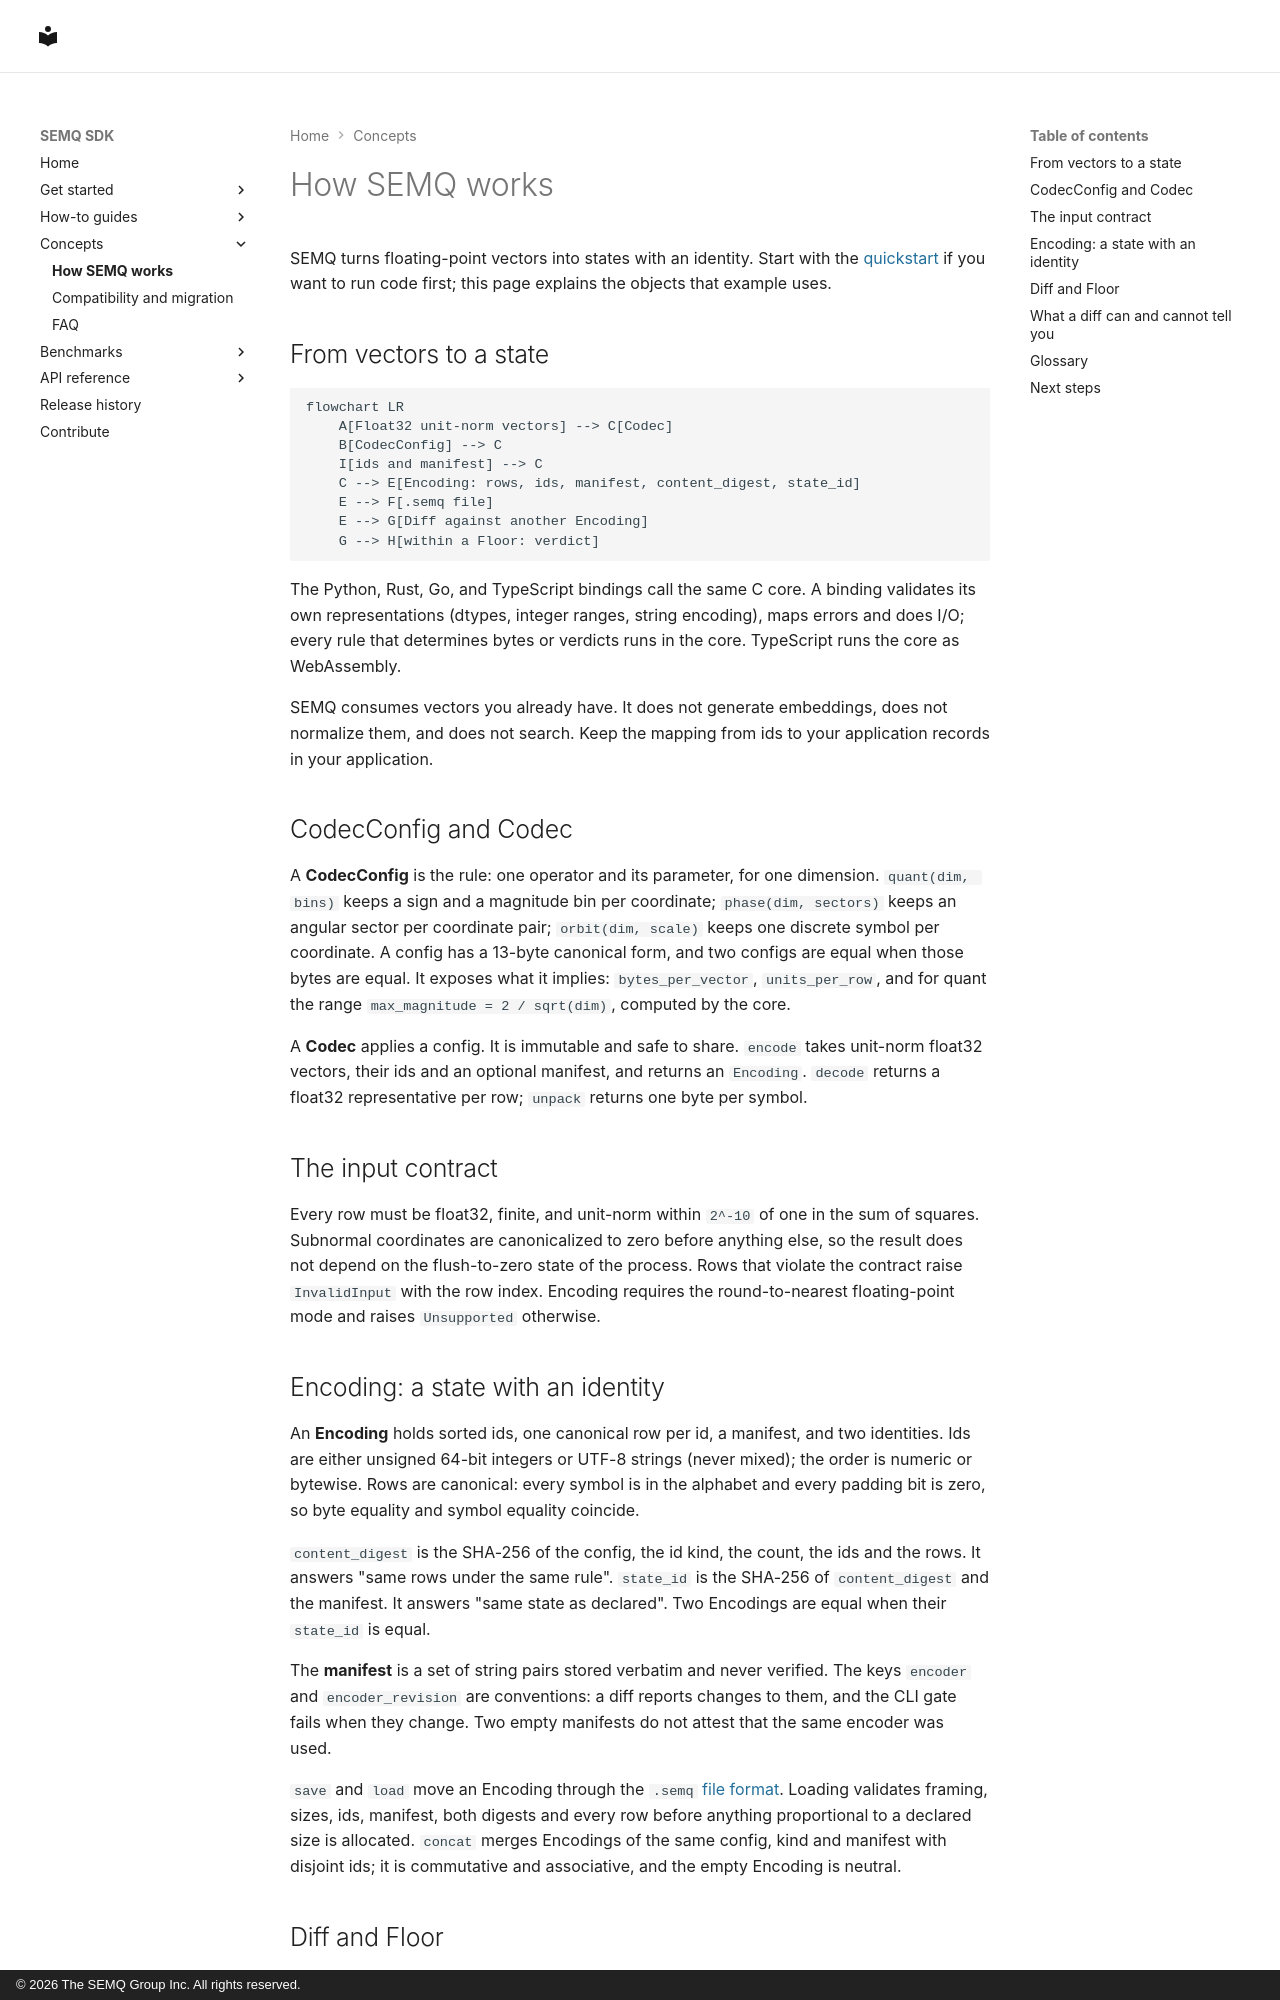

repository: The-SEMQ-Group/semq · page: concepts/index.html · generator: mkdocs · copyright: © 2026 The SEMQ Group Inc. All rights reserved.

# How SEMQ works

SEMQ turns floating-point vectors into states with an identity. Start with
the [quickstart](quickstart.md) if you want to run code first; this page
explains the objects that example uses.

## From vectors to a state

```mermaid
flowchart LR
    A[Float32 unit-norm vectors] --> C[Codec]
    B[CodecConfig] --> C
    I[ids and manifest] --> C
    C --> E[Encoding: rows, ids, manifest, content_digest, state_id]
    E --> F[.semq file]
    E --> G[Diff against another Encoding]
    G --> H[within a Floor: verdict]
```

The Python, Rust, Go, and TypeScript bindings call the same C core. A binding
validates its own representations (dtypes, integer ranges, string encoding),
maps errors and does I/O; every rule that determines bytes or verdicts runs
in the core. TypeScript runs the core as WebAssembly.

SEMQ consumes vectors you already have. It does not generate embeddings, does
not normalize them, and does not search. Keep the mapping from ids to your
application records in your application.

## CodecConfig and Codec

A **CodecConfig** is the rule: one operator and its parameter, for one
dimension. `quant(dim, bins)` keeps a sign and a magnitude bin per
coordinate; `phase(dim, sectors)` keeps an angular sector per coordinate
pair; `orbit(dim, scale)` keeps one discrete symbol per coordinate. A
config has a 13-byte canonical form, and two configs are equal when those
bytes are equal. It exposes what it implies: `bytes_per_vector`,
`units_per_row`, and for quant the range `max_magnitude = 2 / sqrt(dim)`,
computed by the core.

A **Codec** applies a config. It is immutable and safe to share. `encode`
takes unit-norm float32 vectors, their ids and an optional manifest, and
returns an `Encoding`. `decode` returns a float32 representative per row;
`unpack` returns one byte per symbol.

## The input contract

Every row must be float32, finite, and unit-norm within `2^-10` of one in
the sum of squares. Subnormal coordinates are canonicalized to zero before
anything else, so the result does not depend on the flush-to-zero state of
the process. Rows that violate the contract raise `InvalidInput` with the row
index. Encoding requires the round-to-nearest floating-point mode and raises
`Unsupported` otherwise.

## Encoding: a state with an identity

An **Encoding** holds sorted ids, one canonical row per id, a manifest, and
two identities. Ids are either unsigned 64-bit integers or UTF-8 strings
(never mixed); the order is numeric or bytewise. Rows are canonical: every
symbol is in the alphabet and every padding bit is zero, so byte equality
and symbol equality coincide.

`content_digest` is the SHA-256 of the config, the id kind, the count, the
ids and the rows. It answers "same rows under the same rule". `state_id`
is the SHA-256 of `content_digest` and the manifest. It answers "same state
as declared". Two Encodings are equal when their `state_id` is equal.

The **manifest** is a set of string pairs stored verbatim and never
verified. The keys `encoder` and `encoder_revision` are conventions: a diff
reports changes to them, and the CLI gate fails when they change. Two empty
manifests do not attest that the same encoder was used.

`save` and `load` move an Encoding through the `.semq`
[file format](reference/file-format.md). Loading validates framing,
sizes, ids, manifest, both digests and every row before anything
proportional to a declared size is allocated. `concat` merges Encodings of
the same config, kind and manifest with disjoint ids; it is commutative and
associative, and the empty Encoding is neutral.
